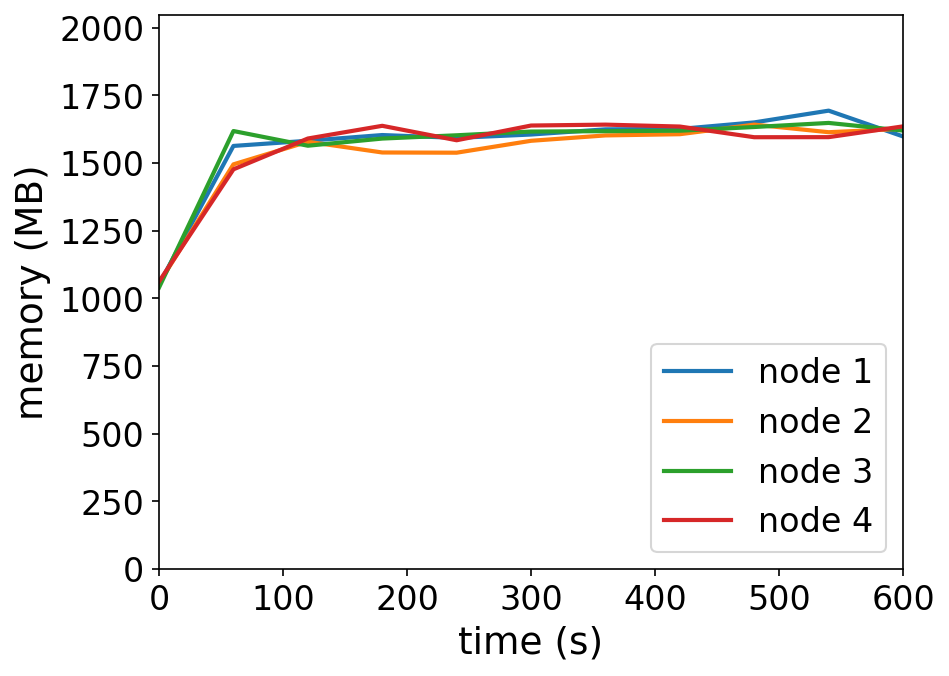

Data behind this chart, as committed beside it:
timestamp, ppgcc-m02_pod_amount, ppgcc-m02_memory, ppgcc-m02_cpu, ppgcc-m03_pod_amount, ppgcc-m03_memory, ppgcc-m03_cpu, ppgcc-m04_pod_amount, ppgcc-m04_memory, ppgcc-m04_cpu, ppgcc-m05_pod_amount, ppgcc-m05_memory, ppgcc-m05_cpu
0, 10, 1077172, 129263797, 10, 1081548, 141039724, 10, 1065180, 97738468, 10, 1087668, 86526342
60, 10, 1600684, 956292493, 10, 1531008, 846412334, 10, 1657068, 1284838331, 10, 1512180, 935764356
120, 10, 1620220, 1032043472, 10, 1616544, 1171249818, 10, 1601496, 1253782274, 10, 1628736, 1039568929
180, 10, 1641868, 1072922858, 10, 1575888, 1068068783, 10, 1628556, 1258487582, 10, 1676784, 1068412841
240, 10, 1631176, 1083821740, 10, 1575096, 981486134, 10, 1640964, 1354160962, 10, 1622136, 1077862294
300, 10, 1643848, 1063775173, 10, 1620108, 1061596558, 10, 1655088, 1325623589, 10, 1677840, 1032785528
360, 10, 1663384, 1054827708, 10, 1640436, 1023554510, 10, 1656540, 1284659156, 10, 1681272, 1021057425
420, 10, 1664968, 1033742127, 10, 1645056, 1095917421, 10, 1658256, 1275783582, 10, 1674012, 1114597771
480, 10, 1689652, 1073782112, 10, 1681356, 1066715455, 10, 1672248, 1260146048, 10, 1633620, 1027400701
540, 10, 1734136, 1085865335, 10, 1652580, 1056671858, 10, 1687692, 1327145940, 10, 1633884, 950733282
600, 10, 1636588, 985134822, 10, 1665516, 1087813087, 10, 1658784, 1289985134, 10, 1674672, 999162788
